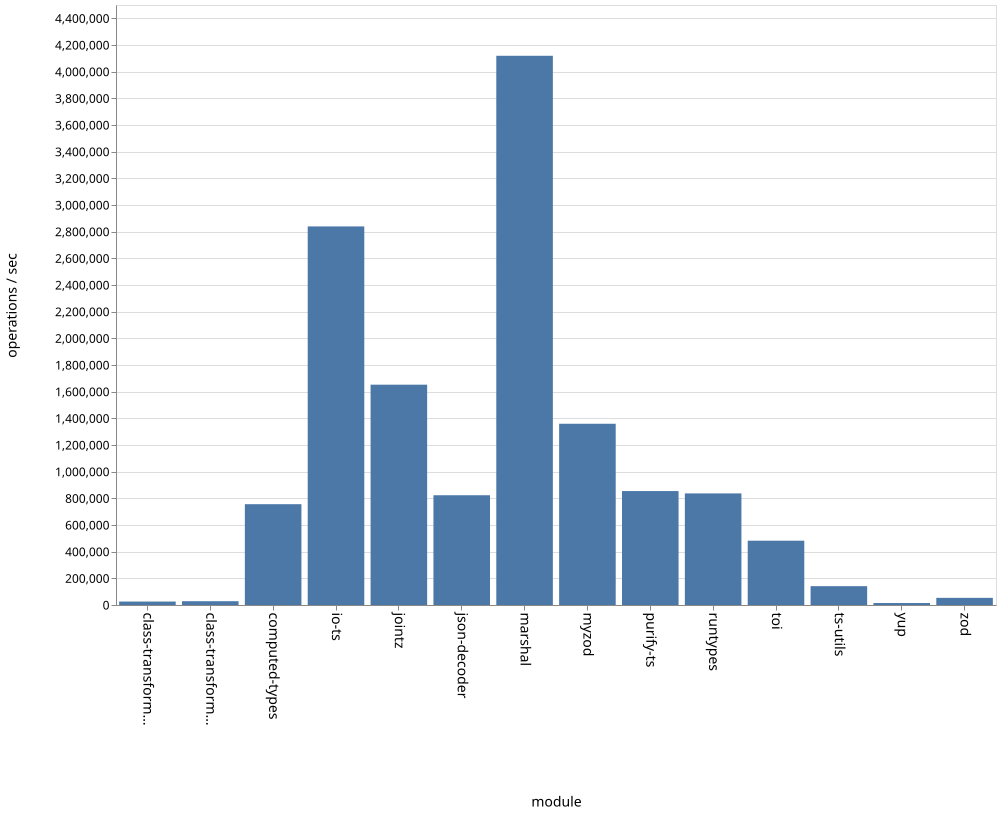

The table this chart was drawn from, first rows:
name, ops
class-transformer-validator-async, 25880
class-transformer-validator-sync, 28460
computed-types, 756148
io-ts, 2839474
jointz, 1652412
json-decoder, 823167
marshal, 4119173
myzod, 1359350
purify-ts, 854591
runtypes, 836931
toi, 482281
ts-utils, 141200
yup, 14811
zod, 53621
